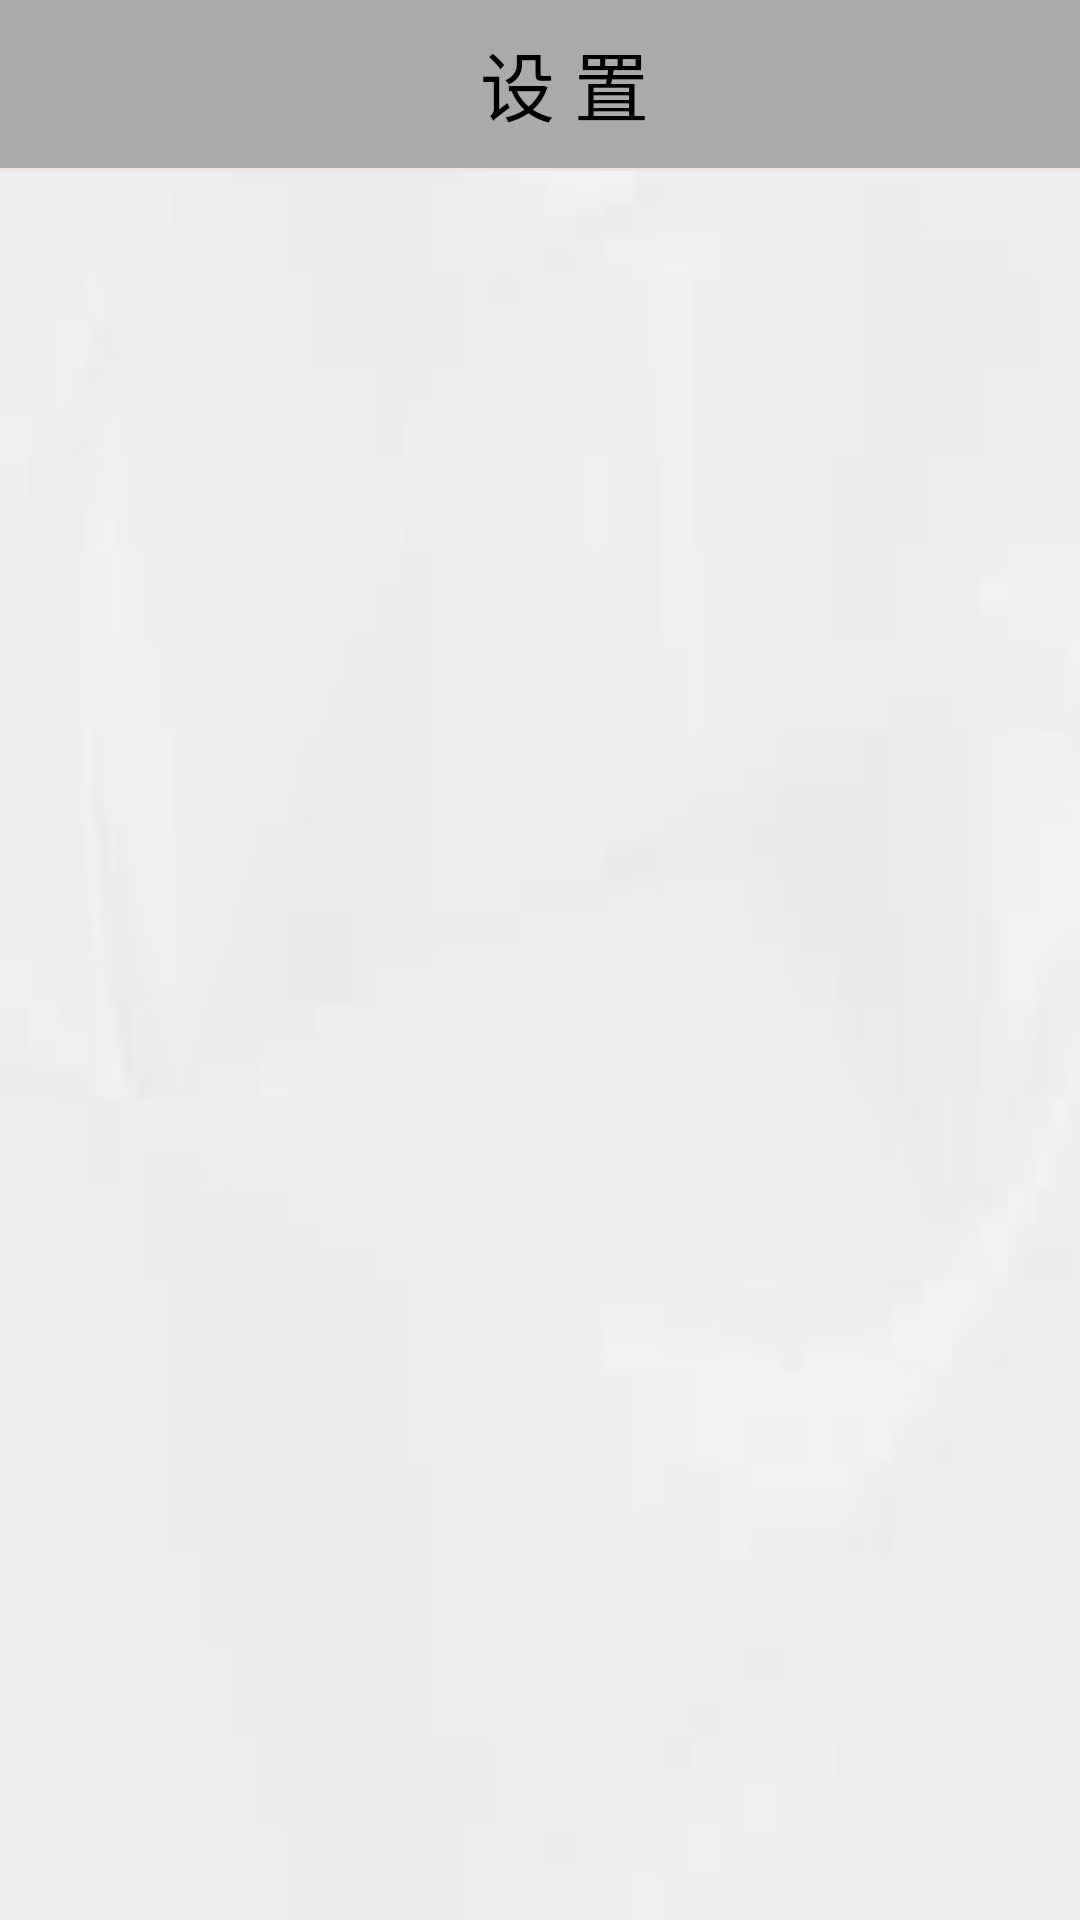

Android layout source for this screen:
<!-- AndroidManifest.xml: application theme AppTheme -->
<!-- res/layout/activity_setting.xml -->
<?xml version="1.0" encoding="utf-8"?>
<LinearLayout xmlns:android="http://schemas.android.com/apk/res/android"
    xmlns:app="http://schemas.android.com/apk/res-auto"
    android:layout_width="match_parent"
    android:layout_height="match_parent"
    android:orientation="vertical"
    android:background="@drawable/bg_gray">

    <android.support.v7.widget.Toolbar
        android:id="@+id/tb_register"
        android:layout_width="match_parent"
        android:layout_height="?attr/actionBarSize"
        android:background="@android:color/darker_gray"
        android:theme="@style/ThemeOverlay.AppCompat.Dark.ActionBar"
        app:popupTheme="@style/ThemeOverlay.AppCompat.Light">

        <RelativeLayout
            android:layout_width="match_parent"
            android:layout_height="wrap_content">

            <TextView
                android:id="@+id/tb_tv_title"
                android:layout_width="match_parent"
                android:layout_height="wrap_content"
                android:gravity="center"
                android:text="@string/setting"
                android:textColor="#000000"
                android:textSize="25sp" />

        </RelativeLayout>

    </android.support.v7.widget.Toolbar>

    <ListView
        android:id="@+id/setting_lv"
        android:layout_width="match_parent"
        android:layout_height="wrap_content" />

    <View
        android:layout_width="match_parent"
        android:layout_height="1dp"
        android:layout_alignParentBottom="true"
        android:background="@color/underLine" />

</LinearLayout>
<!-- resources referenced by this layout -->
<resources>
  <color name="underLine">#ede5e2</color>
  <!-- drawable bg_gray: jpg bitmap (drawable, 831 bytes) -->
  <string name="setting">设    置</string>
  <style name="AppTheme" parent="Theme.AppCompat.Light.DarkActionBar">
          
          
          <item name="windowNoTitle">true</item>
      </style>
</resources>
